Run: headless pygame with SDL's dummy video driver; simulated clock (each Clock.tick advances the game by its frame time, no real sleeping); random seed 0; keys injected as events and as key.get_pressed() state; mouse plan: one left click at the window centre at the start of phase 2, then a move to the lower-right quarter at the start of phase 3.
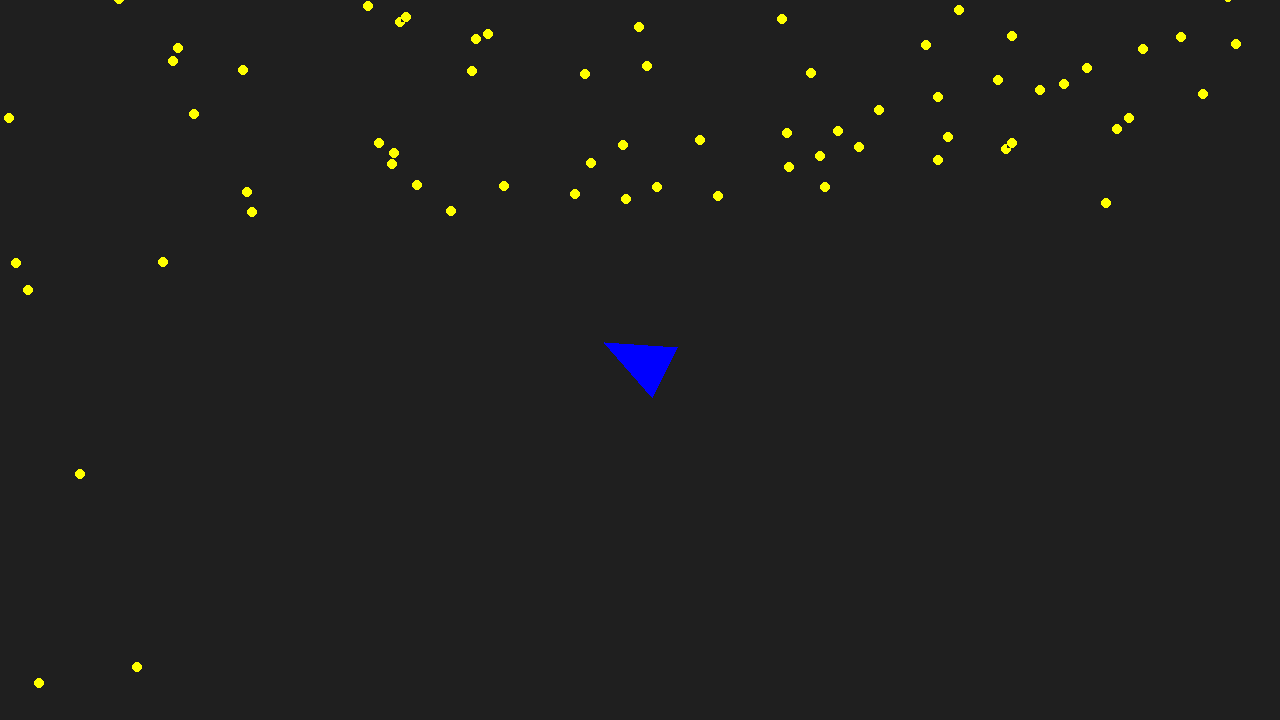
Frame 1 of 4 · flips 1–60 · no input
Frame 2 of 4 · flips 61–180 · clicked the window centre · tapped SPACE, RETURN · held RIGHT (→), D · screen unchanged from frame 1, image omitted
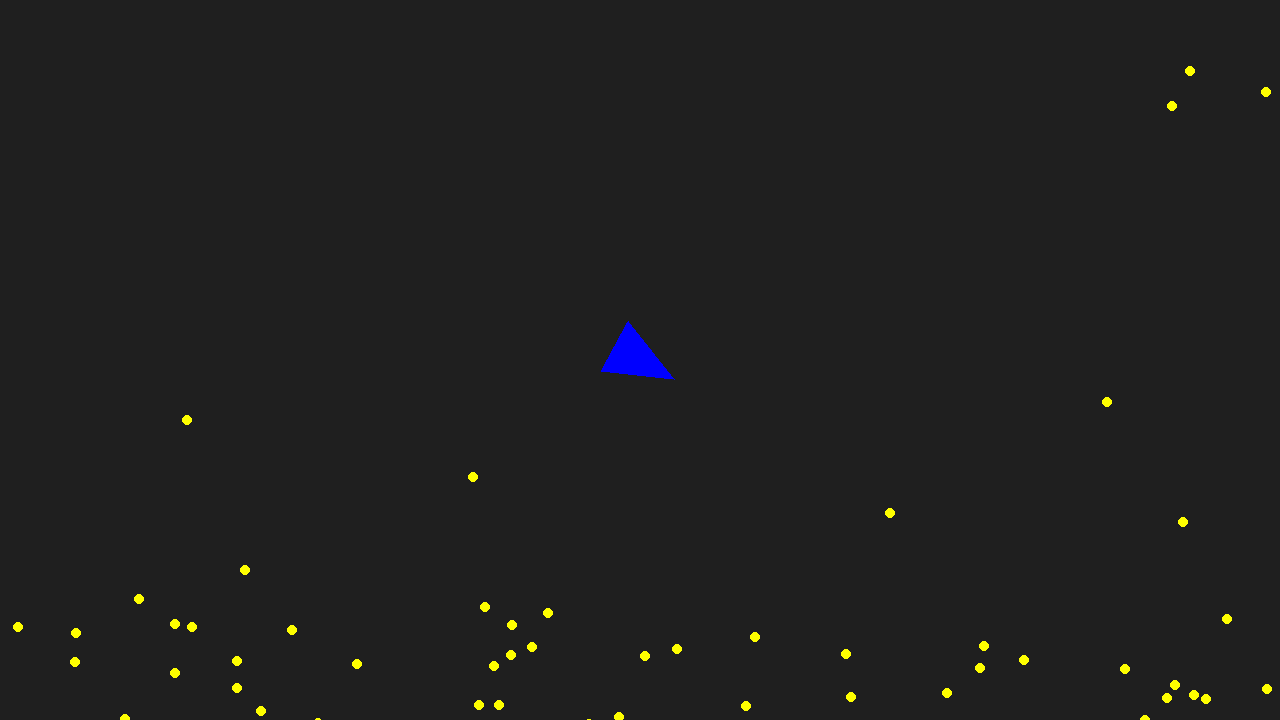
Frame 3 of 4 · flips 181–300 · moved the mouse to the lower-right quarter · held DOWN (↓), S
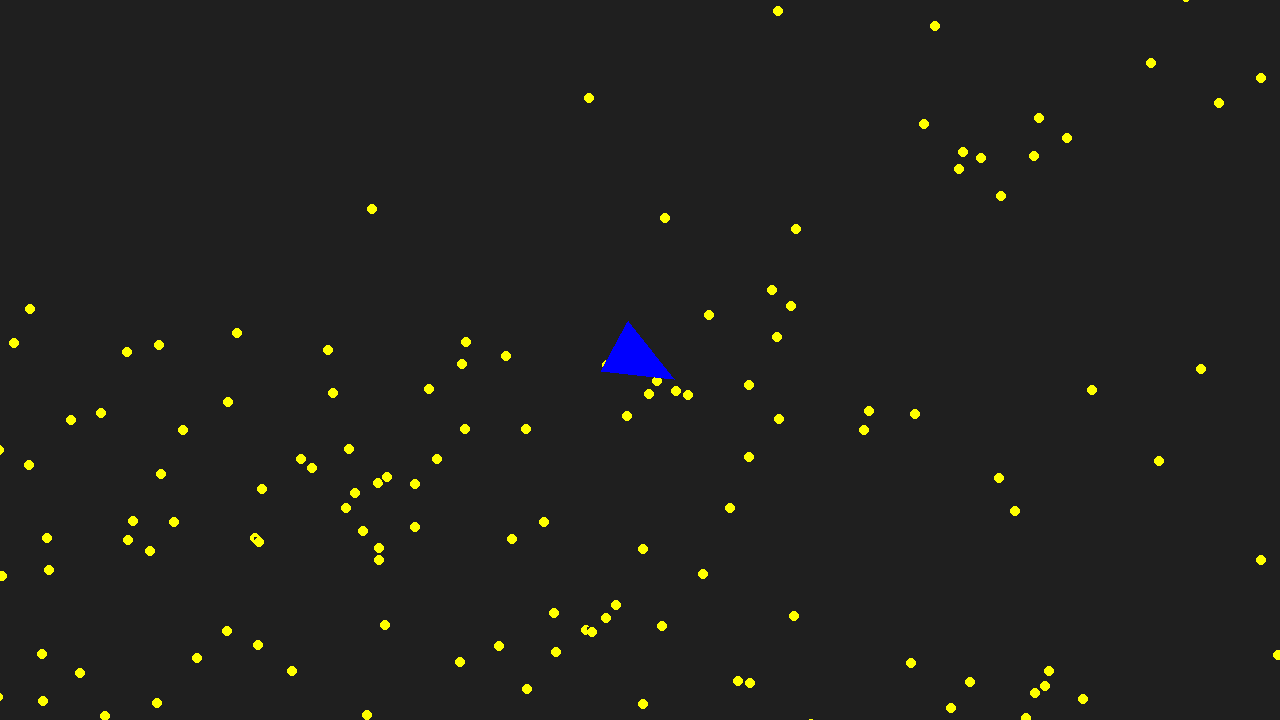
Frame 4 of 4 · flips 301–420 · held LEFT (←), A, UP (↑), W

The pygame program that drew these frames:

import pygame
import sys
from math import sin, cos, atan, pi
import random
from random import randint, uniform


class Player:
    def __init__(self):
        self.rect = pygame.Rect((screen_width - player_size) // 2, (screen_height - player_size) // 2, player_size, player_size)
        self.speed = 5
        self.rotate_speed = 0.05
        self.alpha = uniform(0, 2 * pi)

    @staticmethod
    def get_alpha(x_move, y_move):
        if x_move != 0:
            alpha = atan(abs(y_move / x_move))
            if x_move < 0:
                alpha = pi - alpha
            if y_move < 0:
                alpha = 2 * pi - alpha
            return alpha
        if y_move > 0:
            return pi / 2
        elif y_move < 0:
            return 3 * pi / 2
        return None

    def add_point(self, points, alpha):
        points.append((player_size * cos(alpha) + self.rect.centerx, player_size * sin(alpha) + self.rect.centery))

    def update(self, mouse_x, mouse_y, camera):
        x_move, y_move = mouse_x - self.rect.centerx, mouse_y - self.rect.centery
        if abs(x_move) < player_size / 2:
            x_move = 0
        if abs(y_move) < player_size / 2:
            y_move = 0
        alpha = self.get_alpha(x_move, y_move)
        if alpha is None:
            return
        if alpha > self.alpha:
            if alpha - self.alpha < pi:
                self.alpha += self.rotate_speed
            else:
                self.alpha -= self.rotate_speed
        else:
            if self.alpha - alpha < pi:
                self.alpha -= self.rotate_speed
            else:
                self.alpha += self.rotate_speed
        self.alpha %= 2 * pi
        alpha = self.alpha
        camera.move(cos(alpha) * self.speed, sin(alpha) * self.speed)

    def draw(self, surface):
        points = []
        alpha = self.alpha
        self.add_point(points, alpha)
        alpha += 3 * pi / 4
        self.add_point(points, alpha)
        alpha += pi / 2
        self.add_point(points, alpha)
        pygame.draw.polygon(surface, player_color, points)


class Camera:
    def __init__(self, coord):
        self.attach_x = coord[0]
        self.attach_y = coord[1]
        self.d_x = 0
        self.d_y = 0

    def move(self, d_x, d_y):
        self.d_x += d_x
        self.d_y += d_y

    def apply(self, coord):
        return self.attach_x + coord[0] - self.d_x, self.attach_y + coord[1] - self.d_y

    def get_pos(self):
        return self.d_x, self.d_y


class Item:
    def __init__(self):
        if random.random() < (screen_height + 2 * appear_area) / (screen_height + screen_width + 4 * appear_area):
            # Лево и право с углами
            pos_x = random.choice([-1, 1]) * (screen_width // 2 + randint(0, appear_area))
            pos_y = randint(-screen_height // 2 - appear_area, screen_height // 2 + appear_area)
        else:
            # Верх и низ без углов
            pos_y = random.choice([-1, 1]) * (screen_height // 2 + randint(0, appear_area))
            pos_x = randint(-screen_width // 2, screen_width // 2)

        pos_x += camera.d_x
        pos_y += camera.d_y
        self.rect = pygame.Rect(pos_x, pos_y, item_size, item_size)
        self.image = pygame.Surface((2 * item_size, 2 * item_size))
        self.image.fill(bg_color)
        pygame.draw.circle(self.image, item_color, (item_size, item_size), item_size)

    def to_remove(self):
        x_i, y_i = self.rect.center
        x_p, y_p = camera.get_pos()
        if x_i > x_p + screen_width / 2 + appear_area:
            return True
        if x_i < x_p - screen_width / 2 - appear_area:
            return True
        if y_i > y_p + screen_height / 2 + appear_area:
            return True
        if y_i < y_p - screen_height / 2 - appear_area:
            return True
        return False

    def draw(self, surface, camera):
        surface.blit(self.image, camera.apply(self.rect.center))


pygame.init()
clock = pygame.time.Clock()

bg_color = pygame.Color('grey12')
player_color = pygame.Color('blue')
item_color = pygame.Color('yellow')

screen_width = 1280
screen_height = 720
fps = 60

player_size = 40
item_size = 5
max_items = 1000
appear_area = 1000

screen = pygame.display.set_mode((screen_width, screen_height))
pygame.display.set_caption("Good game!")

player = Player()
camera = Camera(player.rect.center)
items = set()

while True:
    for event in pygame.event.get():
        if event.type == pygame.QUIT:
            pygame.quit()
            sys.exit()

    keys = pygame.key.get_pressed()
    while len(items) < max_items:
        items.add(Item())
    x_mouse, y_mouse = pygame.mouse.get_pos()
    player.update(x_mouse, y_mouse, camera)
    screen.fill(bg_color)
    to_remove = set()
    for item in items:
        if item.to_remove():
            to_remove.add(item)
        item.draw(screen, camera)
    items -= to_remove
    player.draw(screen)

    pygame.display.flip()
    clock.tick(fps)
